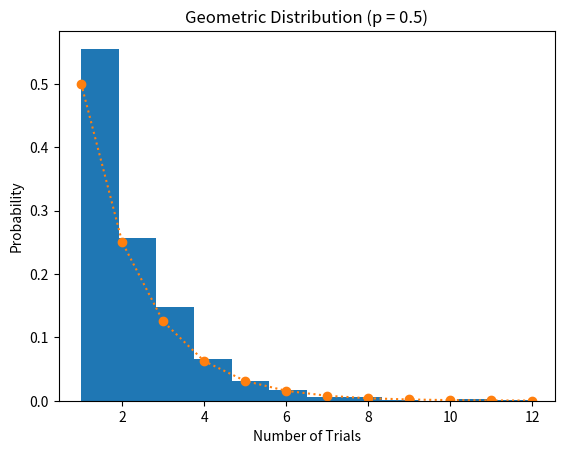

Python code for this plot:
import numpy as np
import random
import matplotlib.pyplot as plt
from scipy.stats import geom
import time

def geometric_random_inverse(p,q):
    n = random.random()  
    x = int(np.log(n) / np.log(q)) + 1
    return x


start = time.time()
p = 0.50
q = 1 - p
samples_nums = 1000

geometric_random_numbers = []

for i in range(samples_nums):
    geometric_random_numbers.append(geometric_random_inverse(p,q))


end = time.time()
outtime = format(end - start)
out = "Generate Time : " + outtime + " seconds."
print(out)

plt.hist(geometric_random_numbers, bins = max(geometric_random_numbers), density=True)
plt.xlabel('Number of Trials')
plt.ylabel('Probability')
plt.title(f'Geometric Distribution (p = {p})')


x = np.arange(1, max(geometric_random_numbers) + 1)
pmf = geom.pmf(x, p)
plt.plot(x, pmf, 'o:', label='Theoretical PMF')
plt.show()
